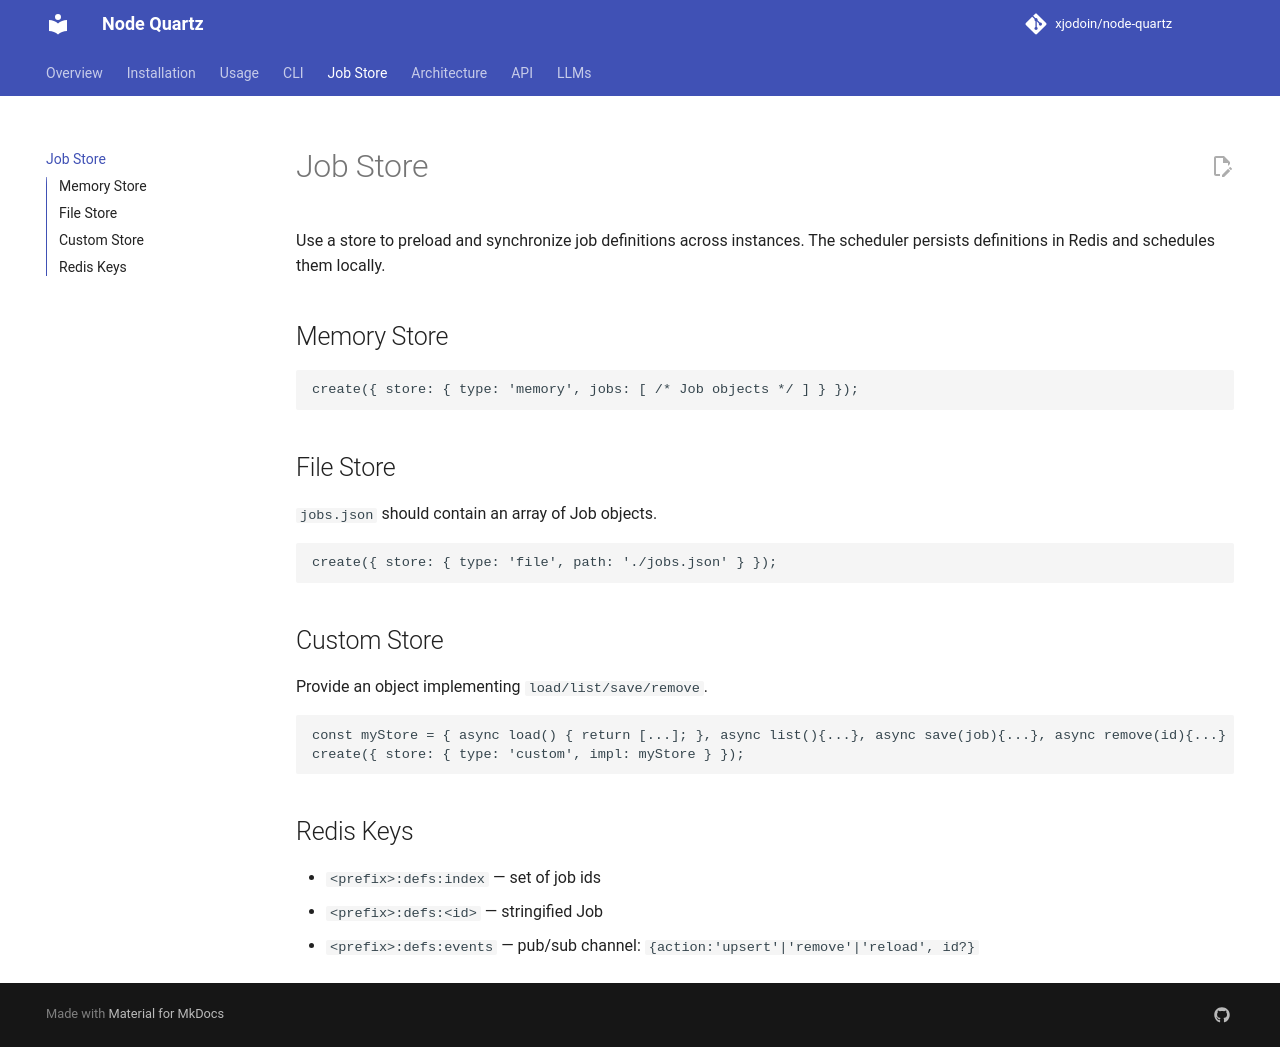

repository: xjodoin/node-quartz · page: store/index.html · generator: mkdocs

# Job Store

Use a store to preload and synchronize job definitions across instances. The scheduler persists definitions in Redis and schedules them locally.

## Memory Store
```js
create({ store: { type: 'memory', jobs: [ /* Job objects */ ] } });
```

## File Store
`jobs.json` should contain an array of Job objects.
```js
create({ store: { type: 'file', path: './jobs.json' } });
```

## Custom Store
Provide an object implementing `load/list/save/remove`.
```js
const myStore = { async load() { return [...]; }, async list(){...}, async save(job){...}, async remove(id){...} };
create({ store: { type: 'custom', impl: myStore } });
```

## Redis Keys
- `<prefix>:defs:index` — set of job ids
- `<prefix>:defs:<id>` — stringified Job
- `<prefix>:defs:events` — pub/sub channel: `{action:'upsert'|'remove'|'reload', id?}`
